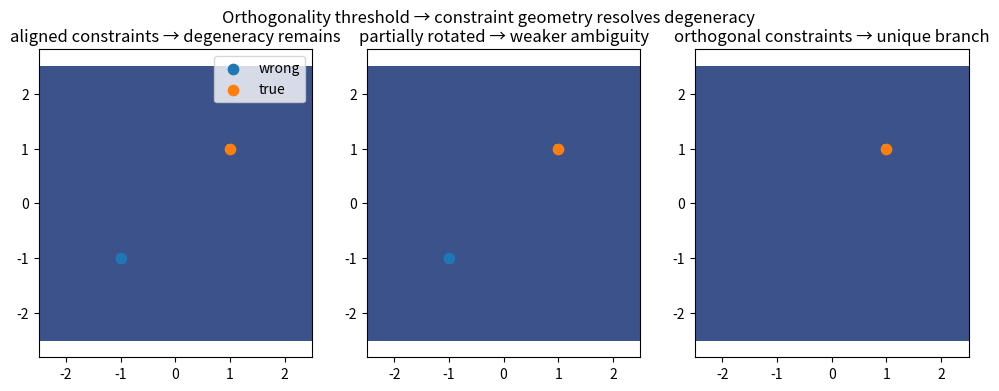

Generate this figure with matplotlib:
# Colab setup
!pip -q install numpy matplotlib


import numpy as np
import matplotlib.pyplot as plt

# grid
x = np.linspace(-2.5, 2.5, 700)
y = np.linspace(-2.5, 2.5, 700)
X, Y = np.meshgrid(x, y)

# base branch structure: two candidate points on a circle
circle = np.abs(X**2 + Y**2 - 2.0) < 0.05

# first constraint: near the diagonal y = x
c1 = np.abs(Y - X) < 0.12

def rotated_band(theta_deg, width=0.12, x0=1.0, y0=1.0):
    theta = np.deg2rad(theta_deg)
    # signed distance to a line through (x0,y0) with direction theta
    # normal vector = (-sin theta, cos theta)
    return np.abs(-(X - x0)*np.sin(theta) + (Y - y0)*np.cos(theta)) < width


angles = [45, 60, 90]
titles = [
    'aligned constraints → degeneracy remains',
    'partially rotated → weaker ambiguity',
    'orthogonal constraints → unique branch'
]

plt.figure(figsize=(12,4))

for i, ang in enumerate(angles):
    plt.subplot(1,3,i+1)
    c2 = rotated_band(ang, width=0.12, x0=1.0, y0=1.0)
    mask = circle & c1 & c2

    plt.contourf(X, Y, mask.astype(float), levels=[-0.5, 0.5, 1.5])

    # reference candidate branches
    if i < 2:
        plt.scatter([-1], [-1], s=55, color='tab:blue', label='wrong')
        plt.scatter([1], [1], s=55, color='tab:orange', label='true')
    else:
        plt.scatter([1], [1], s=55, color='tab:orange', label='true')

    plt.title(titles[i])
    plt.axis('equal')

    if i == 0:
        plt.legend(loc='upper right', frameon=True)

plt.suptitle('Orthogonality threshold → constraint geometry resolves degeneracy')
plt.show()
